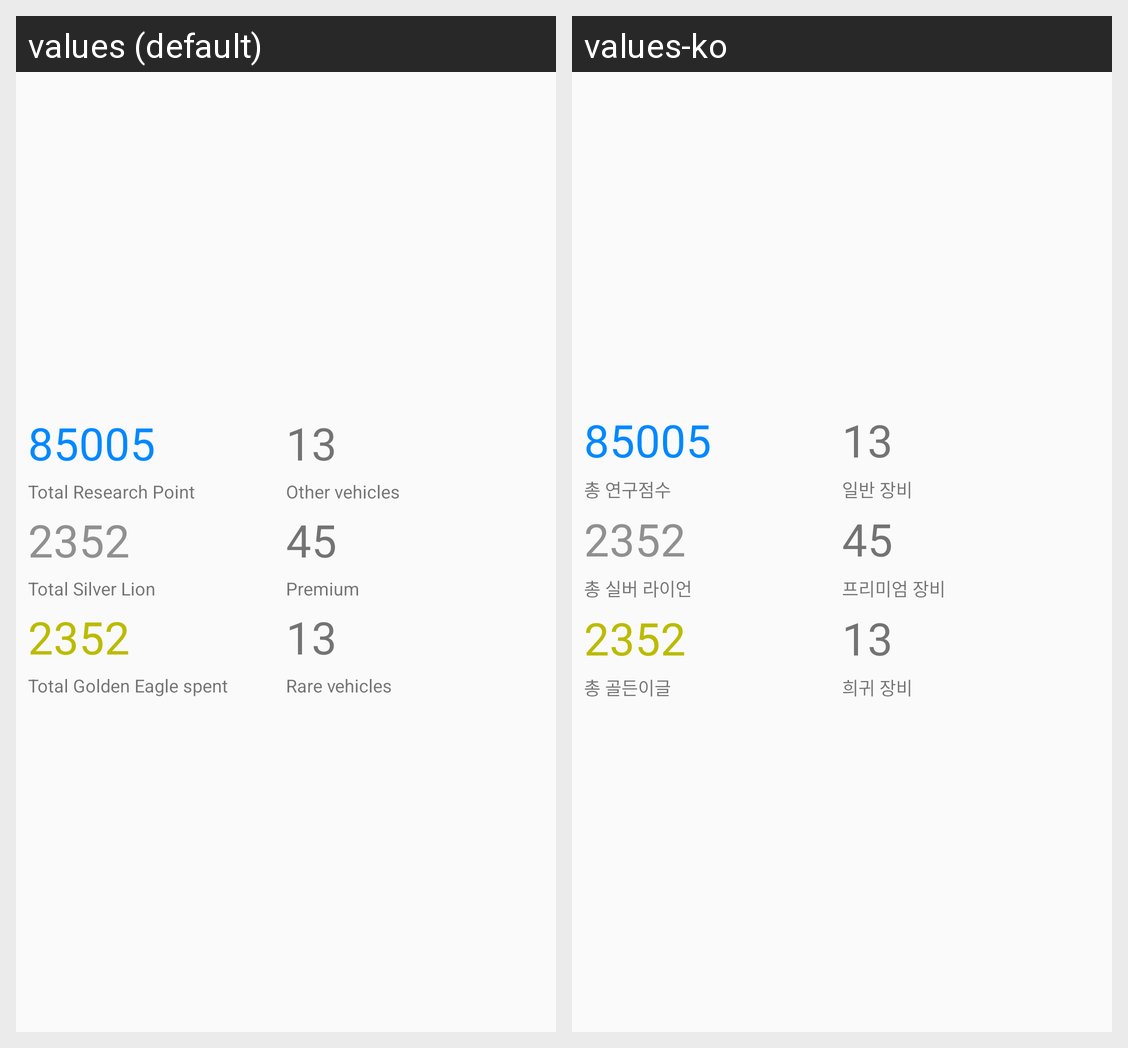

The Android screen above is rendered under two locales of the same app. Produce the string resources it draws, with the default and per-locale values.
Android screen res/layout/res_summary_view.xml rendered under 2 locales, left to right: values (default), values-ko. Device: Nexus 5 (rendered at 1080×1920; each locale shown at half size, 540×960, under a caption strip naming it); theme AppTheme.
Strings drawn on this screen, with the default value and each locale's value (text and hints the layout hard-codes, and strings that could not be matched under every locale, appear in the picture but are not listed):

total_research_point
  values: Total Research Point
  values-ko: 총 연구점수

other_vehicles
  values: Other vehicles
  values-ko: 일반 장비

total_silver_lion
  values: Total Silver Lion
  values-ko: 총 실버 라이언

premium
  values: Premium
  values-ko: 프리미엄 장비

total_golden_eagle_spent
  values: Total Golden Eagle spent
  values-ko: 총 골든이글

rare_vehicles
  values: Rare vehicles
  values-ko: 희귀 장비
